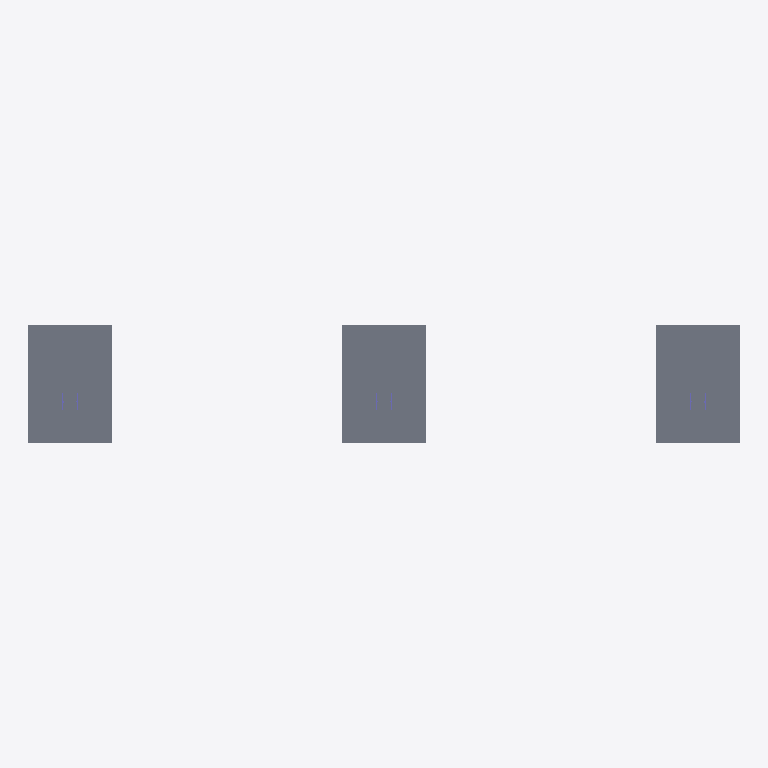
Plan cut of the same IFC building model at storey 'Piano Terra' (level 0.00 m, cut at 1.40 m), seen from above with north up, elements coloured by IFC class: 6 slabs (grey), 3 columns (violet). Cut surfaces are drawn darker.
Extent 10.2 m × 1.7 m × 3.3 m (x, y, z). Storeys (1): Piano Terra at 0.00 m. Elements (12): 9 IfcSlab, 3 IfcColumn.

HEADER;
FILE_DESCRIPTION(('ViewDefinition[DesignTransferView]'),'2;1');
FILE_NAME('steel_structure.ifc','2023-07-25T15:11:48+02:00',(''),(''),'IfcOpenShell v0.7.0-fc50bdd3a','BlenderBIM [number]','');
FILE_SCHEMA(('IFC4'));
ENDSEC;
DATA;
#1=IFCPROJECT('37q_JkRp5FEP$tuMiMGmG5',$,'My Project',$,$,$,$,(#14,#26),#9);
#30=IFCSITE('0LH3_D8u9ACuwcTIPv$c8j',$,'My Site',$,$,#53,$,$,$,$,$,$,$,$);
#36=IFCBUILDING('0MWFKSosf2vveosZwIbS$1',$,'My Building',$,$,#59,$,$,$,$,$,$);
#42=IFCBUILDINGSTOREY('0hI_YI451D_hthPDWvK21b',$,'Piano Terra',$,$,#65,$,$,$,0.300000011920929);
#2868=IFCSLAB('2SQF69Mpb1FxeFb6YnaUKT',$,'Plinto',$,$,#3930,#2883,$,$);
#125=IFCSLAB('3vz7hJCVX3dOVNhriHYdIg',$,'Plinto',$,$,#1111,#141,$,$);
#3397=IFCSLAB('2DirRgzoj5lwAPShhsWouC',$,'Plinto',$,$,#3950,#3412,$,$);
#257=IFCSLAB('0jbqwcNdn1CQTZhET8iETS',$,'Piastra di base',$,$,#1121,#269,$,$);
#3168=IFCSLAB('3m2tvFPJrE_AgxDq4N0mQu',$,'Piastra di base',$,$,#3945,#3375,$,$);
#3697=IFCSLAB('3tyzVbSqHCcRIv0ZvJlhj9',$,'Piastra di base',$,$,#3965,#3904,$,$);
#213=IFCCOLUMN('10JfuBKCj1A8N5uo46OqGZ',$,'Colonna',$,$,#1126,#225,$,$);
#3431=IFCCOLUMN('27WJIxx5z7UgBhdd1T1M_A',$,'Colonna',$,$,#3955,#3446,$,$);
#2902=IFCCOLUMN('1XTI9$pADASwTxcWNUI$Zu',$,'Colonna',$,$,#3935,#2917,$,$);
ENDSEC;